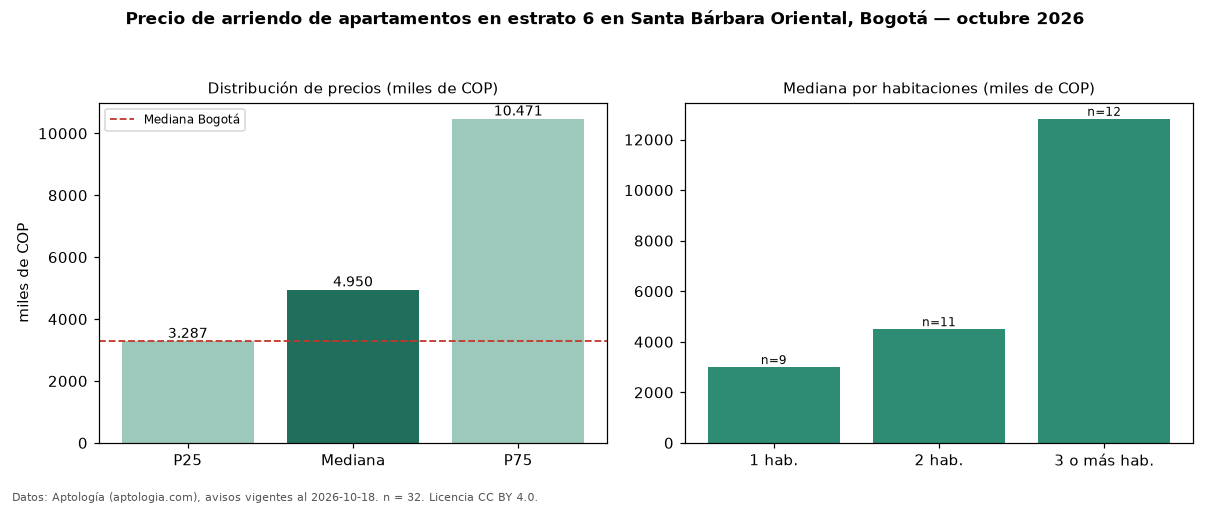

The file beside this chart, header and first rows:
seccion, metrica, valor, moneda, n
filtro, estrato, 6, , 32
precio, p25, 3287499, COP, 32
precio, mediana, 4950000, COP, 32
precio, p75, 10470750, COP, 32
precio, minimo, 1790000, COP, 32
precio, maximo, 20000000, COP, 32
m2, mediana_precio_m2, 59091, COP, 31
m2, area_mediana_m2, 91.5, m2, 31
admin, mediana_admin_mes, 995000, COP, 22
banos, mediana_banos, 2.5, , 
parqueadero, pct_con_parqueadero, 90.6, %, 32
estrato, estrato_mas_frecuente, 6, , 32
habitaciones, 1, 3000000, COP, 9
habitaciones, 2, 4500000, COP, 11
habitaciones, 3+, 12822500, COP, 12
ciudad, mediana_ciudad_referencia, 3300000, COP, 
ciudad, mediana_m2_ciudad, 48246, COP, 
fuente, fecha_datos, 2026-10-18, , 
fuente, atribucion, https://www.aptologia.com/arriendo/bogot…, , 
fuente, licencia, CC BY 4.0, , 
